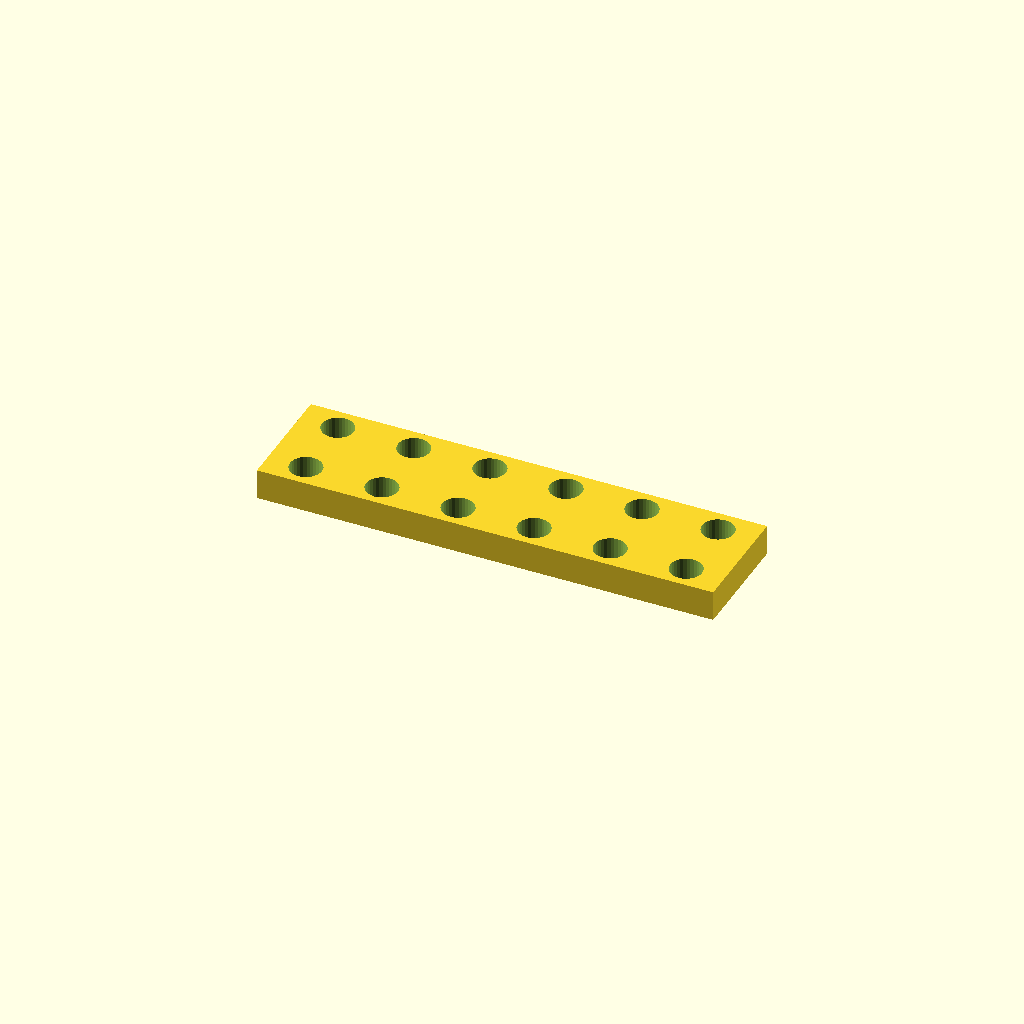
Cell 1: the model at its default parameters.
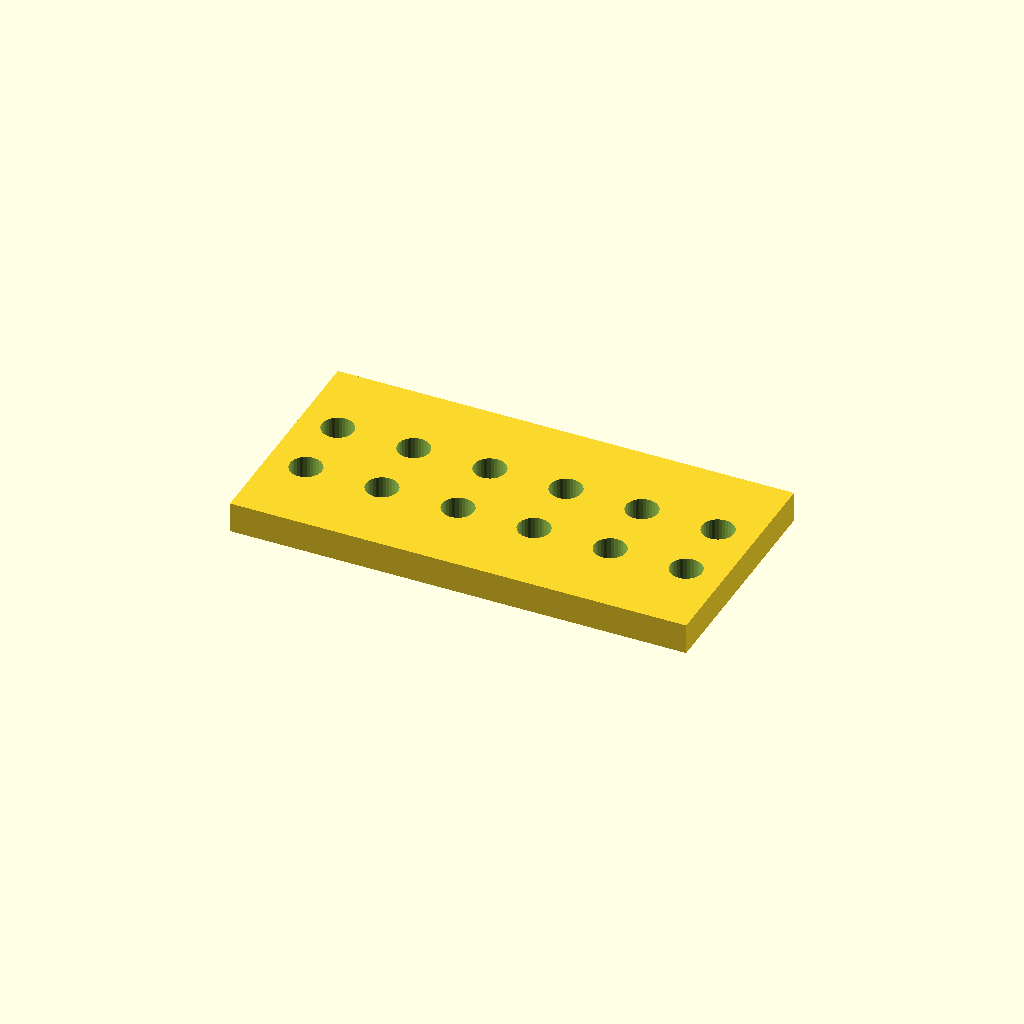
Cell 2: bar_w = 60.8 (everything else at default).
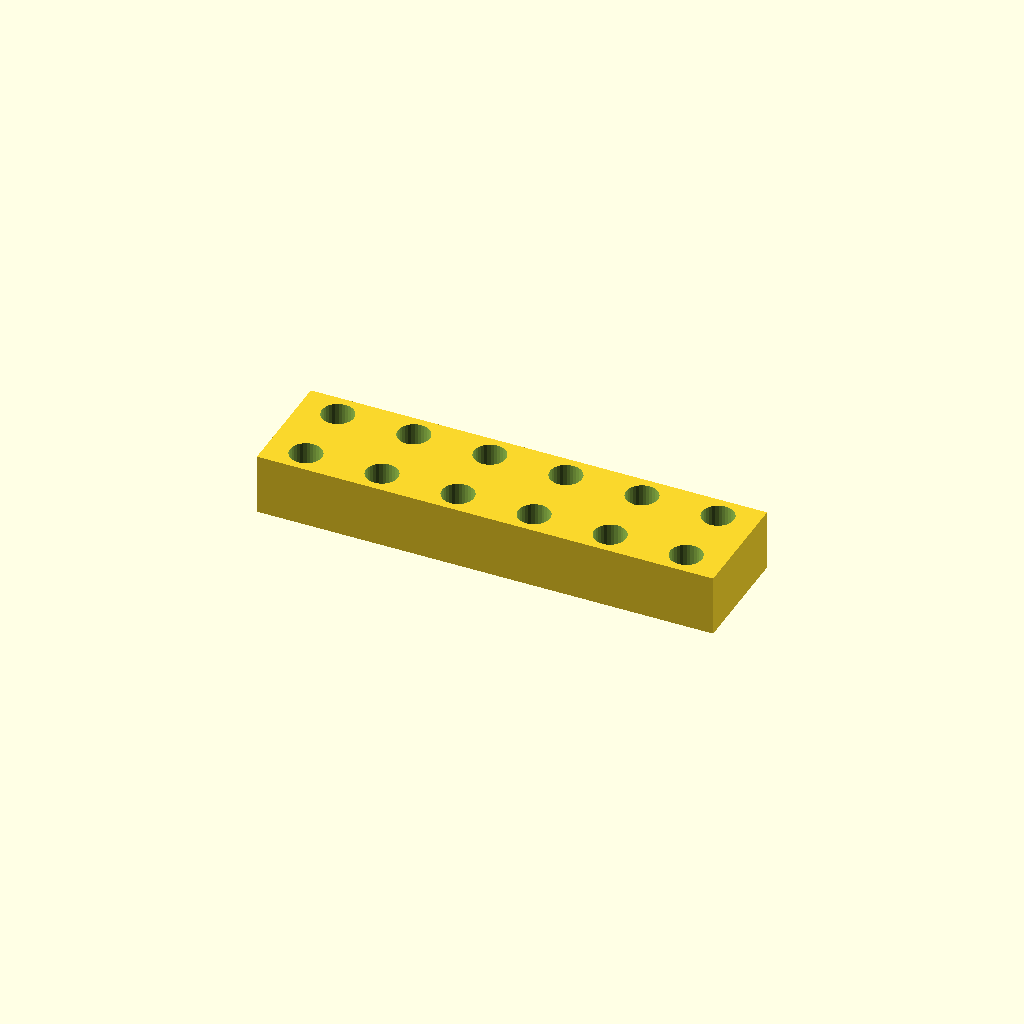
Cell 3: the same model with bar_t = 16.
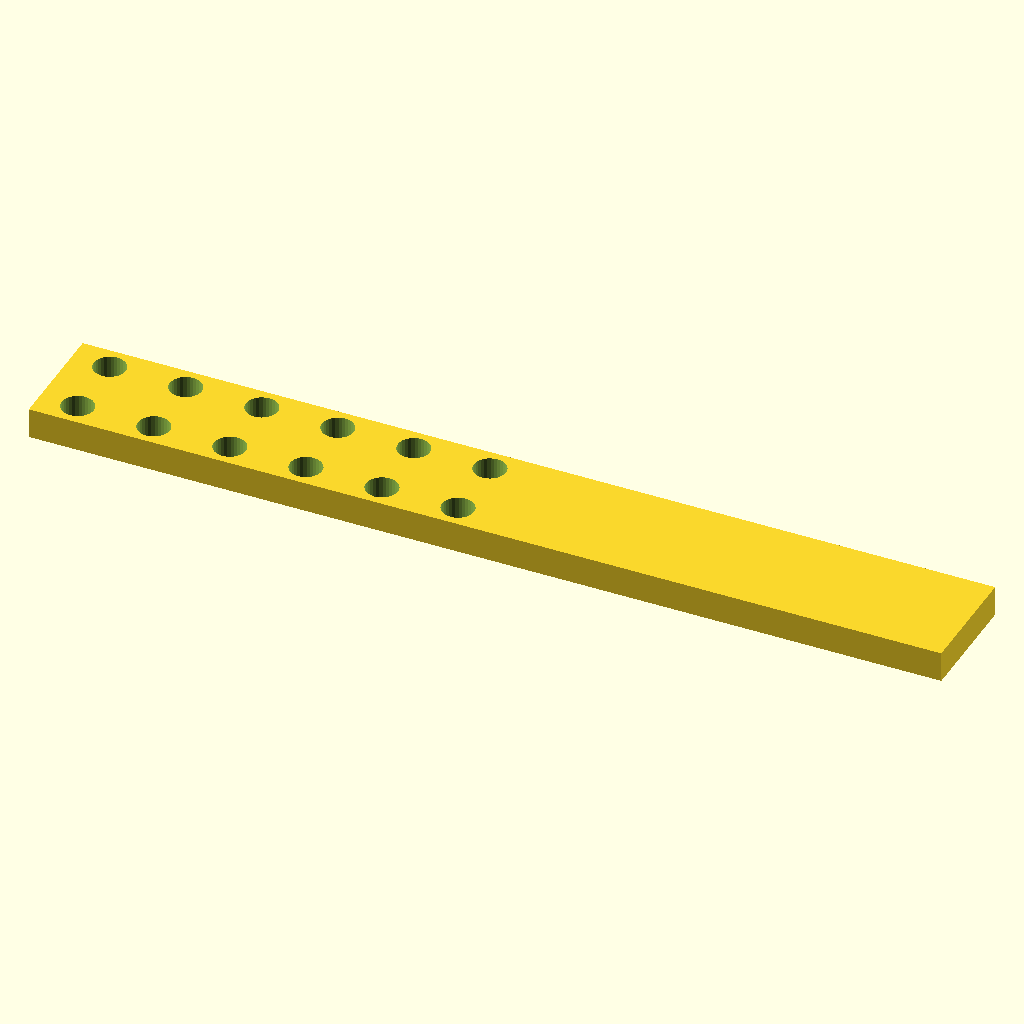
Cell 4 — holes set to 12, the other parameters unchanged.
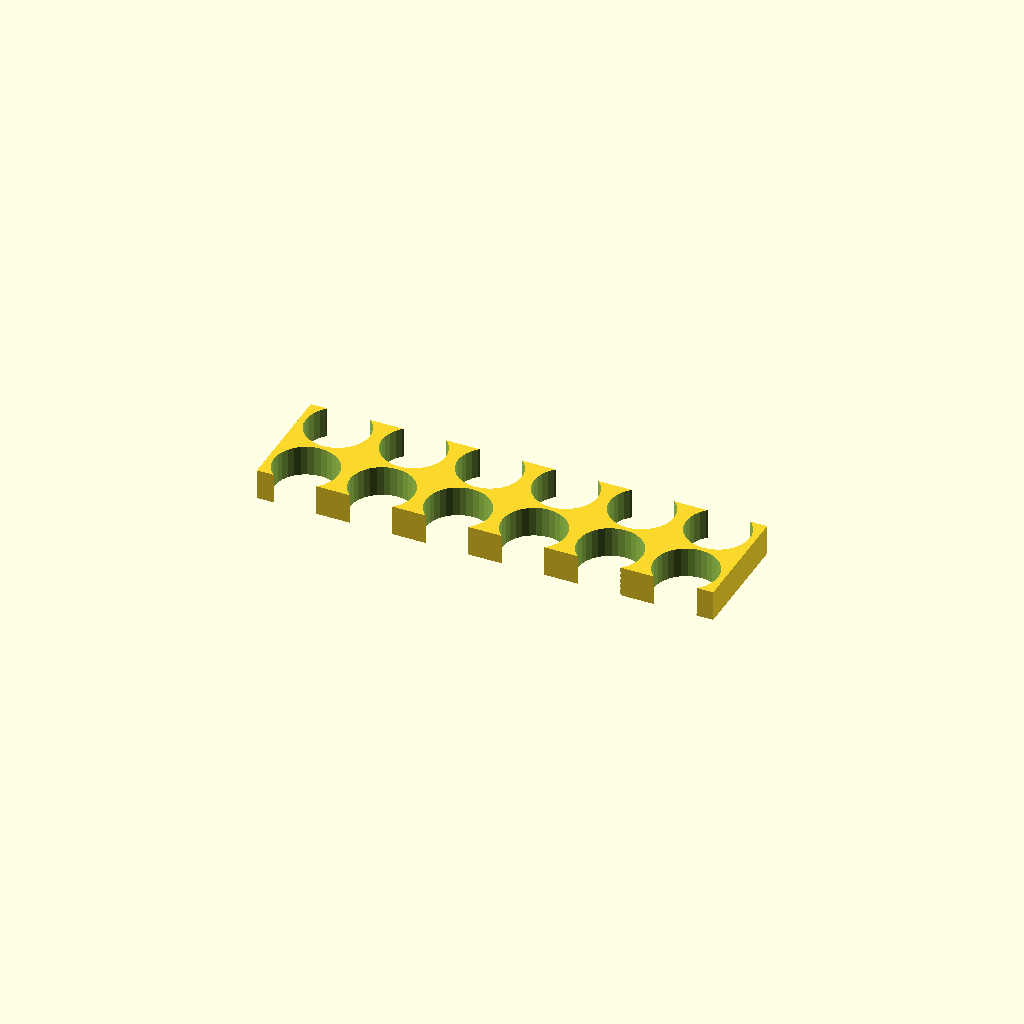
Cell 5: hole_d = 16.8 (everything else at default).
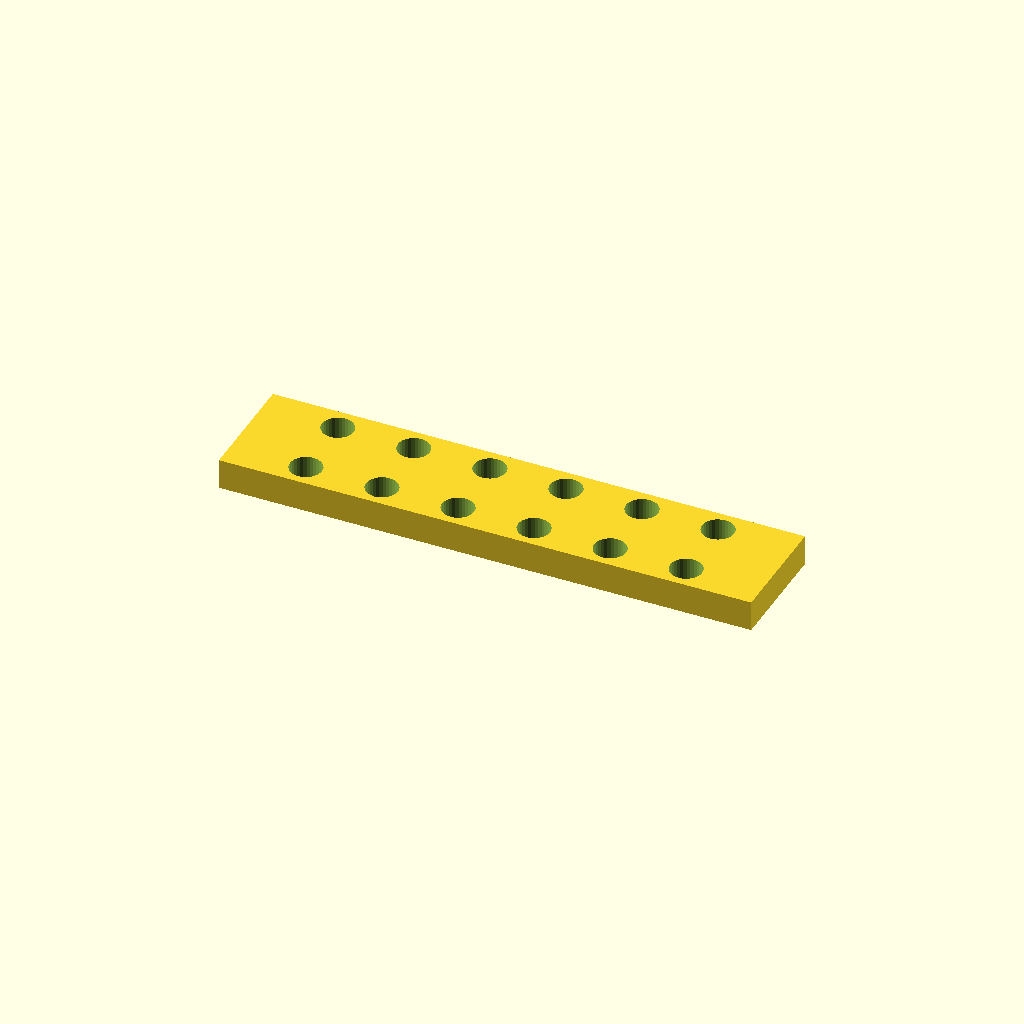
Cell 6: edge = 20 (everything else at default).
All cells are drawn from one camera (rotation 55°, 0°, 25°, orthographic, colour scheme Cornfield), so only the parameter changes between them.
Source of the model, optional_data/data/place1/ventrows/part_0100.scad:
$fn = 32;

// ----------------------------------------------------------------------
// Hole bar, 6 x Ø8.4
// tworows layout, 10 mm edge offset
// ----------------------------------------------------------------------

// --- parameters (mm) ---
bar_w = 30.4;     // bar width (Y)
bar_t = 8;        // bar thickness (Z)
holes = 6;        // holes per row
hole_d = 8.4;     // hole diameter
edge = 10;        // offset from the bar end to the first hole
pitch = 20;       // pitch between neighbouring holes
row_offset = 18;  // distance between the two rows

// --- derived feature positions (mm) ---
span = (holes - 1) * pitch;   // = 100   distance between the end holes
bar_l = span + 2 * edge;      // = 120   overall bar length
start_x = -bar_l / 2 + edge;  // = -50   X of the first hole
feature_centers = [
  [start_x + 0 * pitch, -row_offset / 2],
  [start_x + 1 * pitch, -row_offset / 2],
  [start_x + 2 * pitch, -row_offset / 2],
  [start_x + 3 * pitch, -row_offset / 2],
  [start_x + 4 * pitch, -row_offset / 2],
  [start_x + 5 * pitch, -row_offset / 2]
];   // hole centres of the first row
row2_centers = [
  [start_x + 0 * pitch, row_offset / 2],
  [start_x + 1 * pitch, row_offset / 2],
  [start_x + 2 * pitch, row_offset / 2],
  [start_x + 3 * pitch, row_offset / 2],
  [start_x + 4 * pitch, row_offset / 2],
  [start_x + 5 * pitch, row_offset / 2]
];   // hole centres of the second row

// bar with two rows of holes, both read from their own centre arrays
difference() {
  translate([-bar_l / 2, -bar_w / 2, -bar_t / 2]) cube([bar_l, bar_w, bar_t]);
  for (centre = feature_centers)
    translate([centre[0], centre[1], 0])
      cylinder(d = hole_d, h = bar_t + 2, center = true);
  for (centre = row2_centers)
    translate([centre[0], centre[1], 0])
      cylinder(d = hole_d, h = bar_t + 2, center = true);
}
Customizer parameters (derived from the source; name, type, default, range or options):
bar_w: number, default 30.4
bar_t: number, default 8
holes: number, default 6
hole_d: number, default 8.4
edge: number, default 10
pitch: number, default 20
row_offset: number, default 18
